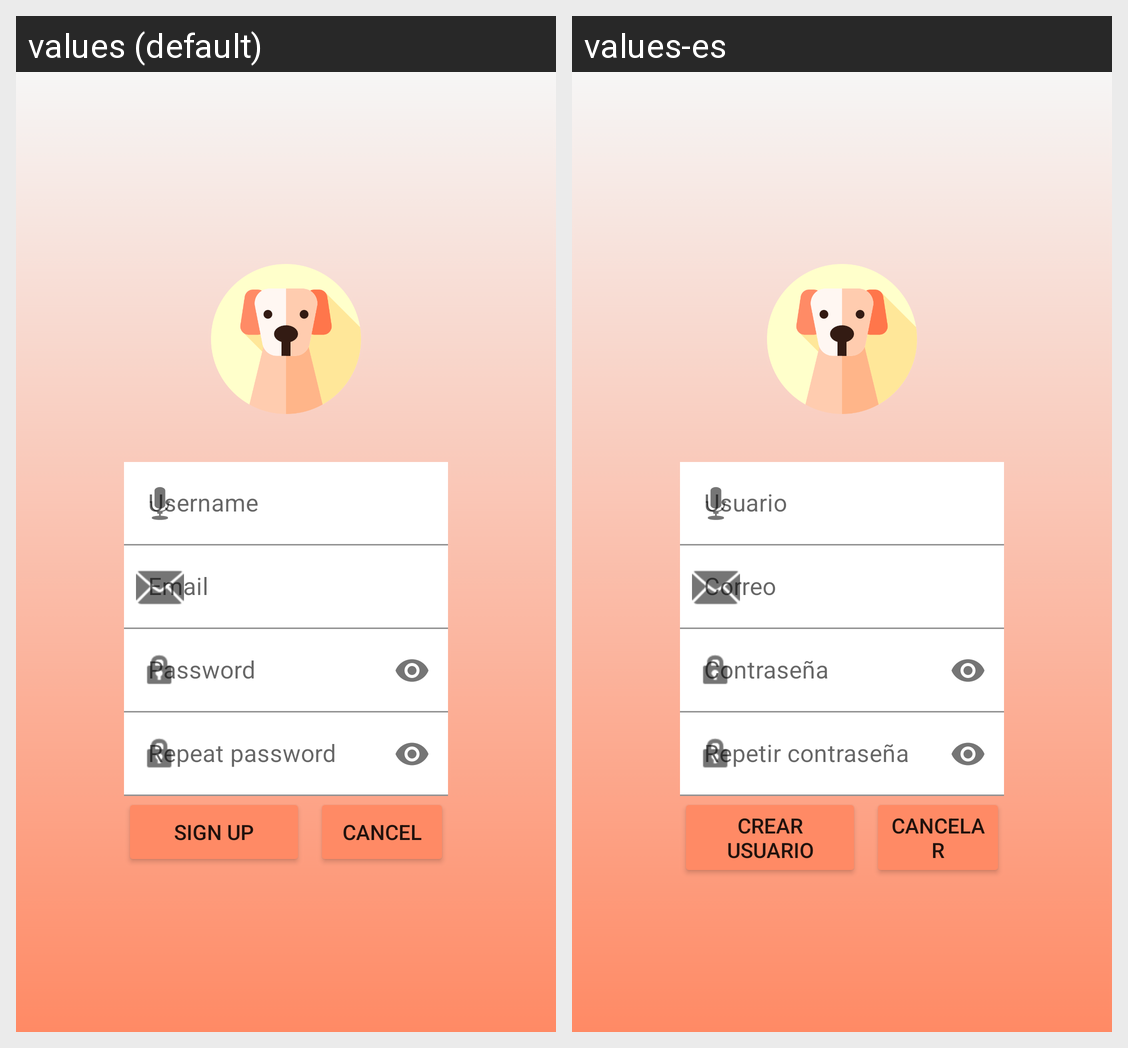

For this localized Android screen grid, give each drawn string resource with its value in every locale shown.
Android screen res/layout/activity_signup.xml rendered under 2 locales, left to right: values (default), values-es. Device: Nexus 5 (rendered at 1080×1920; each locale shown at half size, 540×960, under a caption strip naming it); theme Theme.FundamentalsNoBar.
Strings drawn on this screen, with the default value and each locale's value (text and hints the layout hard-codes, and strings that could not be matched under every locale, appear in the picture but are not listed):

sign_up
  values: SIGN UP
  values-es: CREAR USUARIO

cancel
  values: CANCEL
  values-es: CANCELAR
